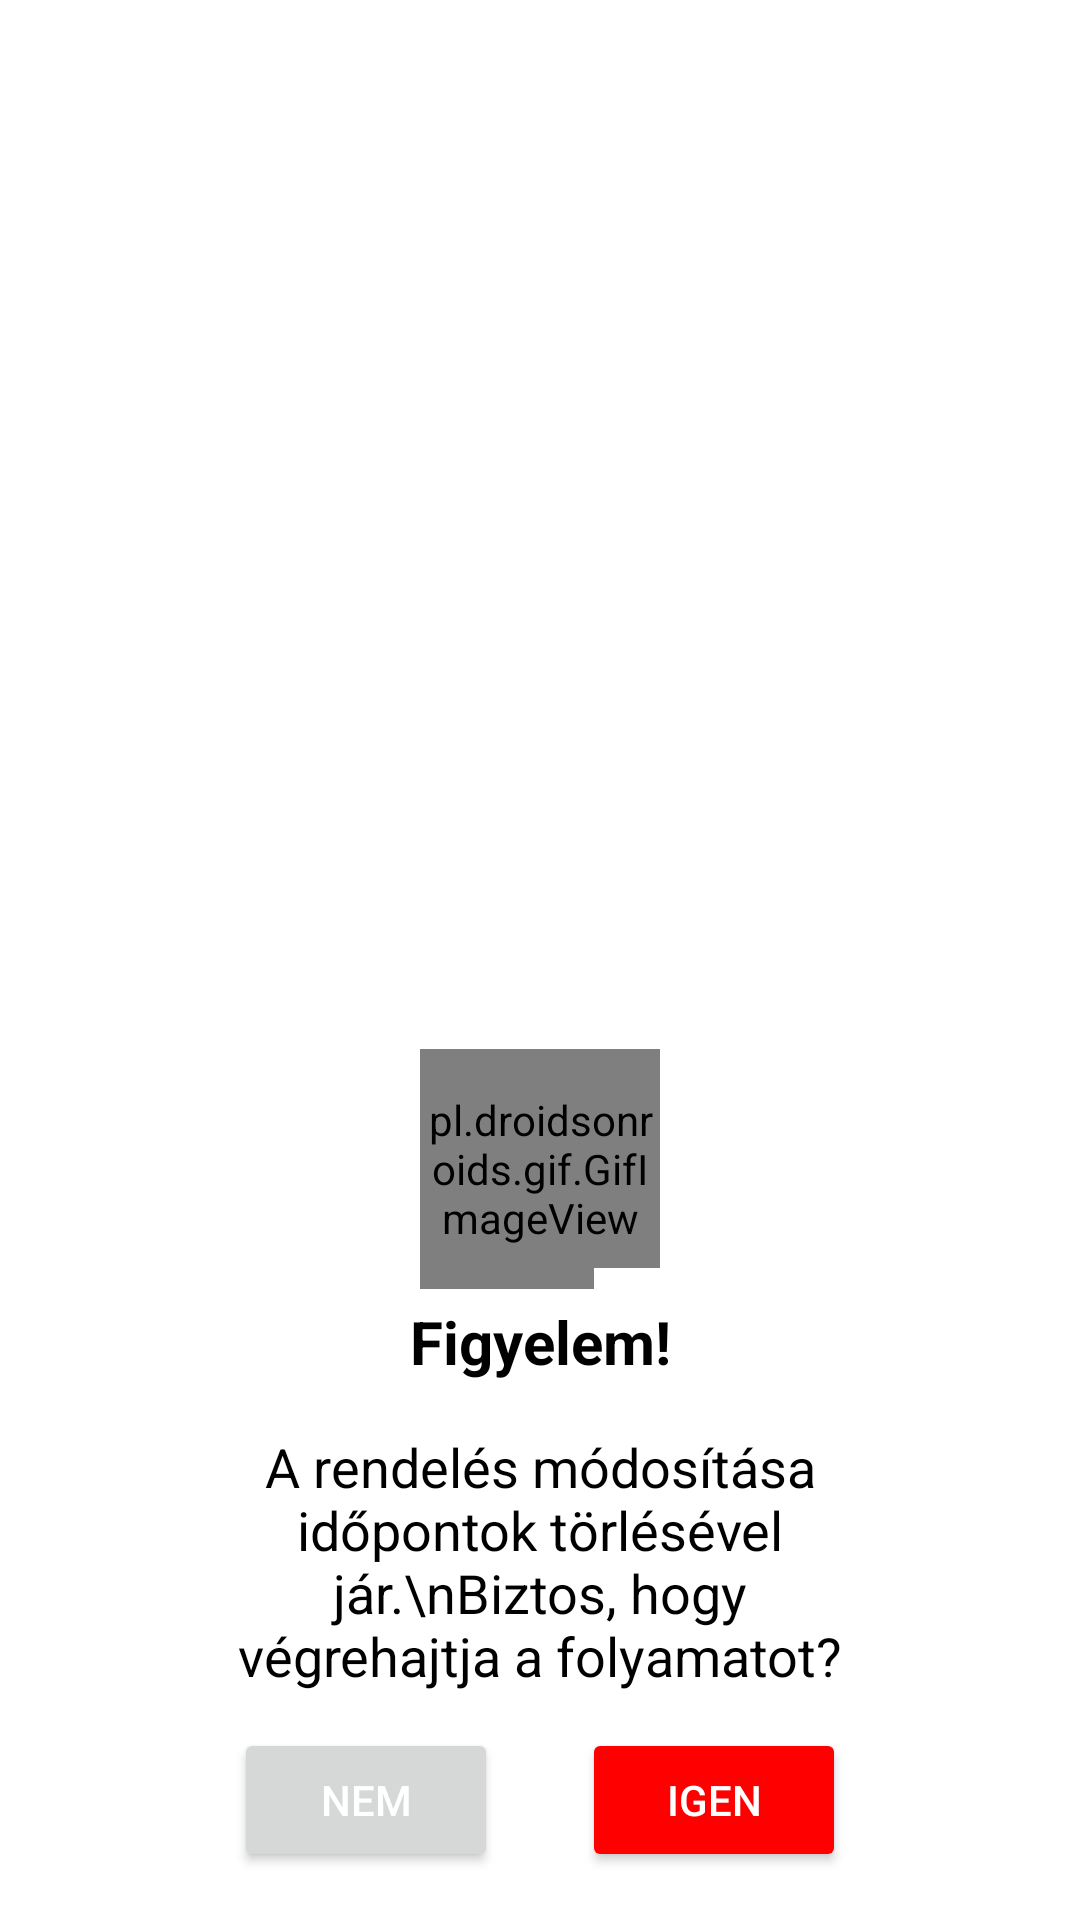

Produce the Android XML layout that renders to this screen, including the resource entries it uses.
<!-- AndroidManifest.xml: application theme Theme.Sportkardi.DarkBlue -->
<!-- res/layout/dialog_delete_appointments_warning.xml -->
<?xml version="1.0" encoding="utf-8"?>
<androidx.constraintlayout.widget.ConstraintLayout
    xmlns:android="http://schemas.android.com/apk/res/android"
    xmlns:app="http://schemas.android.com/apk/res-auto"
    xmlns:tools="http://schemas.android.com/tools"
    android:layout_width="300dp"
    android:layout_height="wrap_content">

    <androidx.constraintlayout.widget.ConstraintLayout
        android:id="@+id/dialogConstraintLayout"
        android:layout_width="300dp"
        android:layout_height="wrap_content"
        android:background="@drawable/popup_background"
        app:layout_constraintBottom_toBottomOf="parent"
        app:layout_constraintEnd_toEndOf="parent"
        app:layout_constraintStart_toStartOf="parent">

        <TextView
            android:id="@+id/successTextView"
            android:layout_width="match_parent"
            android:layout_height="wrap_content"
            android:gravity="center_horizontal"
            android:paddingTop="28dp"
            android:text="Figyelem!"
            android:textSize="20sp"
            android:textStyle="bold"
            app:layout_constraintTop_toTopOf="@+id/dialogConstraintLayout"
            tools:layout_editor_absoluteX="16dp" />

        <TextView
            android:id="@+id/descTextView"
            android:layout_width="match_parent"
            android:layout_height="wrap_content"
            android:layout_marginStart="32dp"
            android:layout_marginTop="16dp"
            android:layout_marginEnd="32dp"
            android:gravity="center_horizontal"
            android:text="A rendelés módosítása időpontok törlésével jár.\nBiztos, hogy végrehajtja a folyamatot?"
            android:textSize="18sp"
            app:layout_constraintBottom_toTopOf="@id/doneButton"
            app:layout_constraintEnd_toEndOf="parent"
            app:layout_constraintStart_toStartOf="parent"
            app:layout_constraintTop_toBottomOf="@id/successTextView" />

        <Button
            android:id="@+id/doneButton"
            android:layout_width="wrap_content"
            android:layout_height="wrap_content"
            android:layout_marginTop="12dp"
            android:layout_marginEnd="32dp"
            android:text="Igen"
            android:textColor="?backgroundColor"
            android:backgroundTint="@color/red"
            android:textSize="14sp"
            app:cornerRadius="12dp"
            app:layout_constraintEnd_toEndOf="parent"
            app:layout_constraintTop_toBottomOf="@id/descTextView" />

        <Button
            android:id="@+id/cancelButton"
            android:layout_width="wrap_content"
            android:layout_height="wrap_content"
            android:layout_marginStart="32dp"
            android:layout_marginTop="12dp"
            android:text="Nem"
            android:textColor="?backgroundColor"
            android:textSize="14sp"
            app:cornerRadius="12dp"
            app:layout_constraintStart_toStartOf="parent"
            app:layout_constraintTop_toBottomOf="@id/descTextView" />

    </androidx.constraintlayout.widget.ConstraintLayout>

    <pl.droidsonroids.gif.GifImageView
        android:id="@+id/gifImageView"
        android:layout_width="80dp"
        android:layout_height="80dp"
        android:src="@drawable/warning"
        android:layout_marginEnd="40dp"
        android:layout_marginStart="40dp"
        app:layout_constraintStart_toStartOf="parent"
        app:layout_constraintBottom_toTopOf="@id/dialogConstraintLayout"
        app:layout_constraintEnd_toEndOf="parent"
        app:layout_constraintTop_toTopOf="@id/dialogConstraintLayout" />

    <View
        android:layout_width="22dp"
        android:layout_height="7dp"
        android:background="?backgroundColor"
        app:layout_constraintBottom_toBottomOf="@+id/gifImageView"
        app:layout_constraintEnd_toEndOf="@+id/gifImageView" />

</androidx.constraintlayout.widget.ConstraintLayout>
<!-- resources referenced by this layout -->
<resources>
  <color name="red">#ff0000</color>
  <!-- drawable popup_background (drawable) -->
  <shape xmlns:android="http://schemas.android.com/apk/res/android">
      <solid android:color="?backgroundColor" />
      <corners android:radius="8dp" />
      <padding
          android:bottom="16dp"
          android:left="16dp"
          android:right="16dp"
          android:top="16dp" />
      <stroke
          android:width="0dp"
          android:color="@android:color/darker_gray" />
  </shape>
  <!-- drawable warning: gif bitmap (drawable, 668917 bytes) -->
  <style name="Theme.Sportkardi.DarkBlue" parent="Theme.MaterialComponents.Light.NoActionBar">
          <item name="colorPrimary">@color/wave_dark_blue</item>
          <item name="colorPrimaryDark">@color/button_dark_blue</item>
          <item name="background">@color/appbar_dark_blue</item>
          <item name="colorAccent">@color/profile_dark_blue</item>
          <item name="colorOnSecondary">@color/ic_active</item>
          <item name="backgroundColor">@color/background_light</item>
          <item name="colorOnPrimaryContainer">@color/profile_dark_blue</item>
          <item name="colorOnPrimaryFixedVariant">@color/appbar_dark_blue</item>
          <item name="colorOnSecondaryContainer">@color/background_light</item>
          <item name="colorOnSurface">@color/input_color</item>
          <item name="colorControlNormal">@color/previous_appointment_light</item>
          <item name="android:textColor">@color/black</item>
          <item name="android:windowBackground">@color/background_light</item>
          <item name="android:windowAnimationStyle">@null</item>
      </style>
  <color name="wave_dark_blue">#1a5366</color>
  <color name="button_dark_blue">#154453</color>
  <color name="appbar_dark_blue">#e9f9ff</color>
  <color name="profile_dark_blue">#4699b4</color>
  <color name="ic_active">#479ab5</color>
  <color name="background_light">#ffffff</color>
  <color name="input_color">#525252</color>
  <color name="previous_appointment_light">#ebebeb</color>
  <color name="black">#FF000000</color>
</resources>
